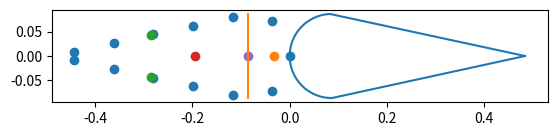

Here is the Python script that generated this plot:
# -*- coding: utf-8 -*-
"""
Created on Mon Feb 17 15:21:48 2020

[redacted]
"""

#modules
import numpy as np
import matplotlib.pyplot as plt

#toggles
plot = True 

#Data of the aileron cross section and stringers
Ca = 0.484 #[m]
ha = 0.173 #[m]
nstr = 13
tstr = 1.2e-3 #[m]
hstr = 1.4e-2 #[m]
wstr = 1.8e-2 #[m]
tsk = 1.1e-3 #[m]
tsp = 2.5e-3 #[m]

#Verification values
Izzver = 5.8159389575991465e-06
Iyyver = 4.363276766019503e-05
Czver = -0.19406263838748938
strver = np.array([[-0.        ,  0.        ],
       [-0.03725877,  0.07111646],
       [-0.11689227,  0.07988634],
       [-0.19847177,  0.06213382],
       [-0.28005126,  0.0443813 ],
       [-0.36163076,  0.02662878],
       [-0.44321025,  0.00887626],
       [-0.44321025, -0.00887626],
       [-0.36163076, -0.02662878],
       [-0.28005126, -0.0443813 ],
       [-0.19847177, -0.06213382],
       [-0.11689227, -0.07988634],
       [-0.03725877, -0.07111646]])
strver = np.transpose(strver)
Aver = 0.0021255886520793153


#Calculations on stringer placements
nstringhalf = int(np.ceil(nstr/2))
circlen = np.pi*ha/2 #[m]
straightlen = np.sqrt((Ca-ha/2)**2 + (ha/2)**2) #[m]
totlen = circlen + 2*straightlen #[m]
lenperstr = totlen/nstr  #[m]

ang = np.arctan((ha/2)/(Ca-ha/2)) 

#first stringer is located at the origin
zstr = [0]
ystr = [0]

for i in range(0,nstringhalf-2):
    zstr.append(Ca-np.cos(ang)*lenperstr*(1/2+i)) #[m]
    ystr.append(np.sin(ang)*lenperstr*(1/2+i)) #[m]
    #and for the other side
    zstr.append(Ca-np.cos(ang)*lenperstr*(1/2+i)) #[m]
    ystr.append(-np.sin(ang)*lenperstr*(1/2+i)) #[m]

#The final stringers are placed on the semicircular part 
strangle = lenperstr/(ha/2)
zstr.append(ha/2*(1-np.cos(strangle)))
ystr.append(ha/2*np.sin(strangle))
#and for the other side
zstr.append(ha/2*(1-np.cos(strangle)))
ystr.append(-ha/2*np.sin(strangle))
 
#Calculating stringer and skin areas
Astr = wstr*tstr+hstr*tstr #[m^2]
Askcirc = circlen*tsk #[m^2]
Askstraight = straightlen*tsk #[m^2]
Asp = tsp*ha #[m^2]

#for a semicircle with radius R, its centroid lies at 2R/pi from its origin
#i.e. for this semicircle, at 2*(ha/2)/pi
zcirc = ha/2 - ha/np.pi #[m]

#for a straight line, its centroid lies halfway
zstraight = Ca - np.cos(ang)*straightlen/2 #[m]
ystraight = np.sin(ang)*straightlen/2 #[m]

zsp = ha/2

Atot = nstr*Astr + Askcirc + 2*Askstraight + Asp

#Switching to the correct coordinate system:
zstr = np.array(zstr)*-1
zcirc = zcirc*-1
zsp = zsp*-1
zstraight = zstraight*-1


#Calculating the centroid of the aileron
#In y-direction, it is 0 due to symmetry
Cz = (sum(zstr)*Astr + zcirc*Askcirc + 2*zstraight*Askstraight + zsp*Asp)/Atot #[m]


#For a thin walled semicircle, the moment of Inertia about its own centroid is pi/2*R^3*t
Icirc = np.pi/2*(ha/2)**3*tsk #[m^4]
#About the Y axis: we have to subtract a Steiner term
Icirc0 = Icirc - Askcirc*(zsp-zcirc)**2

#For a thin walled plate at an angle, its moment of Inertia about its own centroid is t*L^3*sin^2(a)/12 or t*L^3*cos^2(a)/12
#About Z axis: sin^2
#About Y axis: cos^2
Istraightz = tsk*straightlen**3*(np.sin(ang))**2/12 #[m^4]
Istraighty = tsk*straightlen**3*(np.cos(ang))**2/12 #[m^4]

Ispz = tsp*ha**3/12
#Ispy = 0 due to thin walled assumption

#For the total MoI, sum the individual parts and their corresponding Steiner Terms
#For the stringers, only Steiner terms will be considered

Izz = Icirc + 2*(Istraightz + Askstraight*ystraight**2) + sum((np.array(ystr))**2*Astr) + Ispz#[m^4]
Iyy = Icirc + Askcirc*(zcirc-Cz)**2 + 2*(Istraighty + Askstraight*(zstraight-Cz)**2) + sum((np.array(zstr-Cz))**2*Astr) + Asp*(zsp-Cz)**2 #[m^4]

if plot:
    xcirc = []
    ycirc = []
    for i in np.arange(-np.pi/2,np.pi/2,0.1):
        xcirc.append(np.cos(i))
        ycirc.append(np.sin(i))
    xcirc = np.array(xcirc)*-ha/2 + ha/2
    ycirc = np.array(ycirc)*ha/2
    xcirc = np.insert(xcirc,0, Ca)
    xcirc = np.append(xcirc, Ca)
    ycirc = np.insert(ycirc,0, 0)
    ycirc = np.append(ycirc, 0)
    fig = plt.gca()
    fig.set_aspect('equal')    
    plt.plot(xcirc,ycirc)
    plt.plot([zsp,zsp],[ha/2,-ha/2])
    plt.scatter(zstr,ystr)
    plt.scatter(zcirc,0)
    plt.scatter([zstraight,zstraight],[ystraight,-ystraight])
    plt.scatter(Cz,0)
    plt.scatter(zsp, 0)

print(straightlen)

